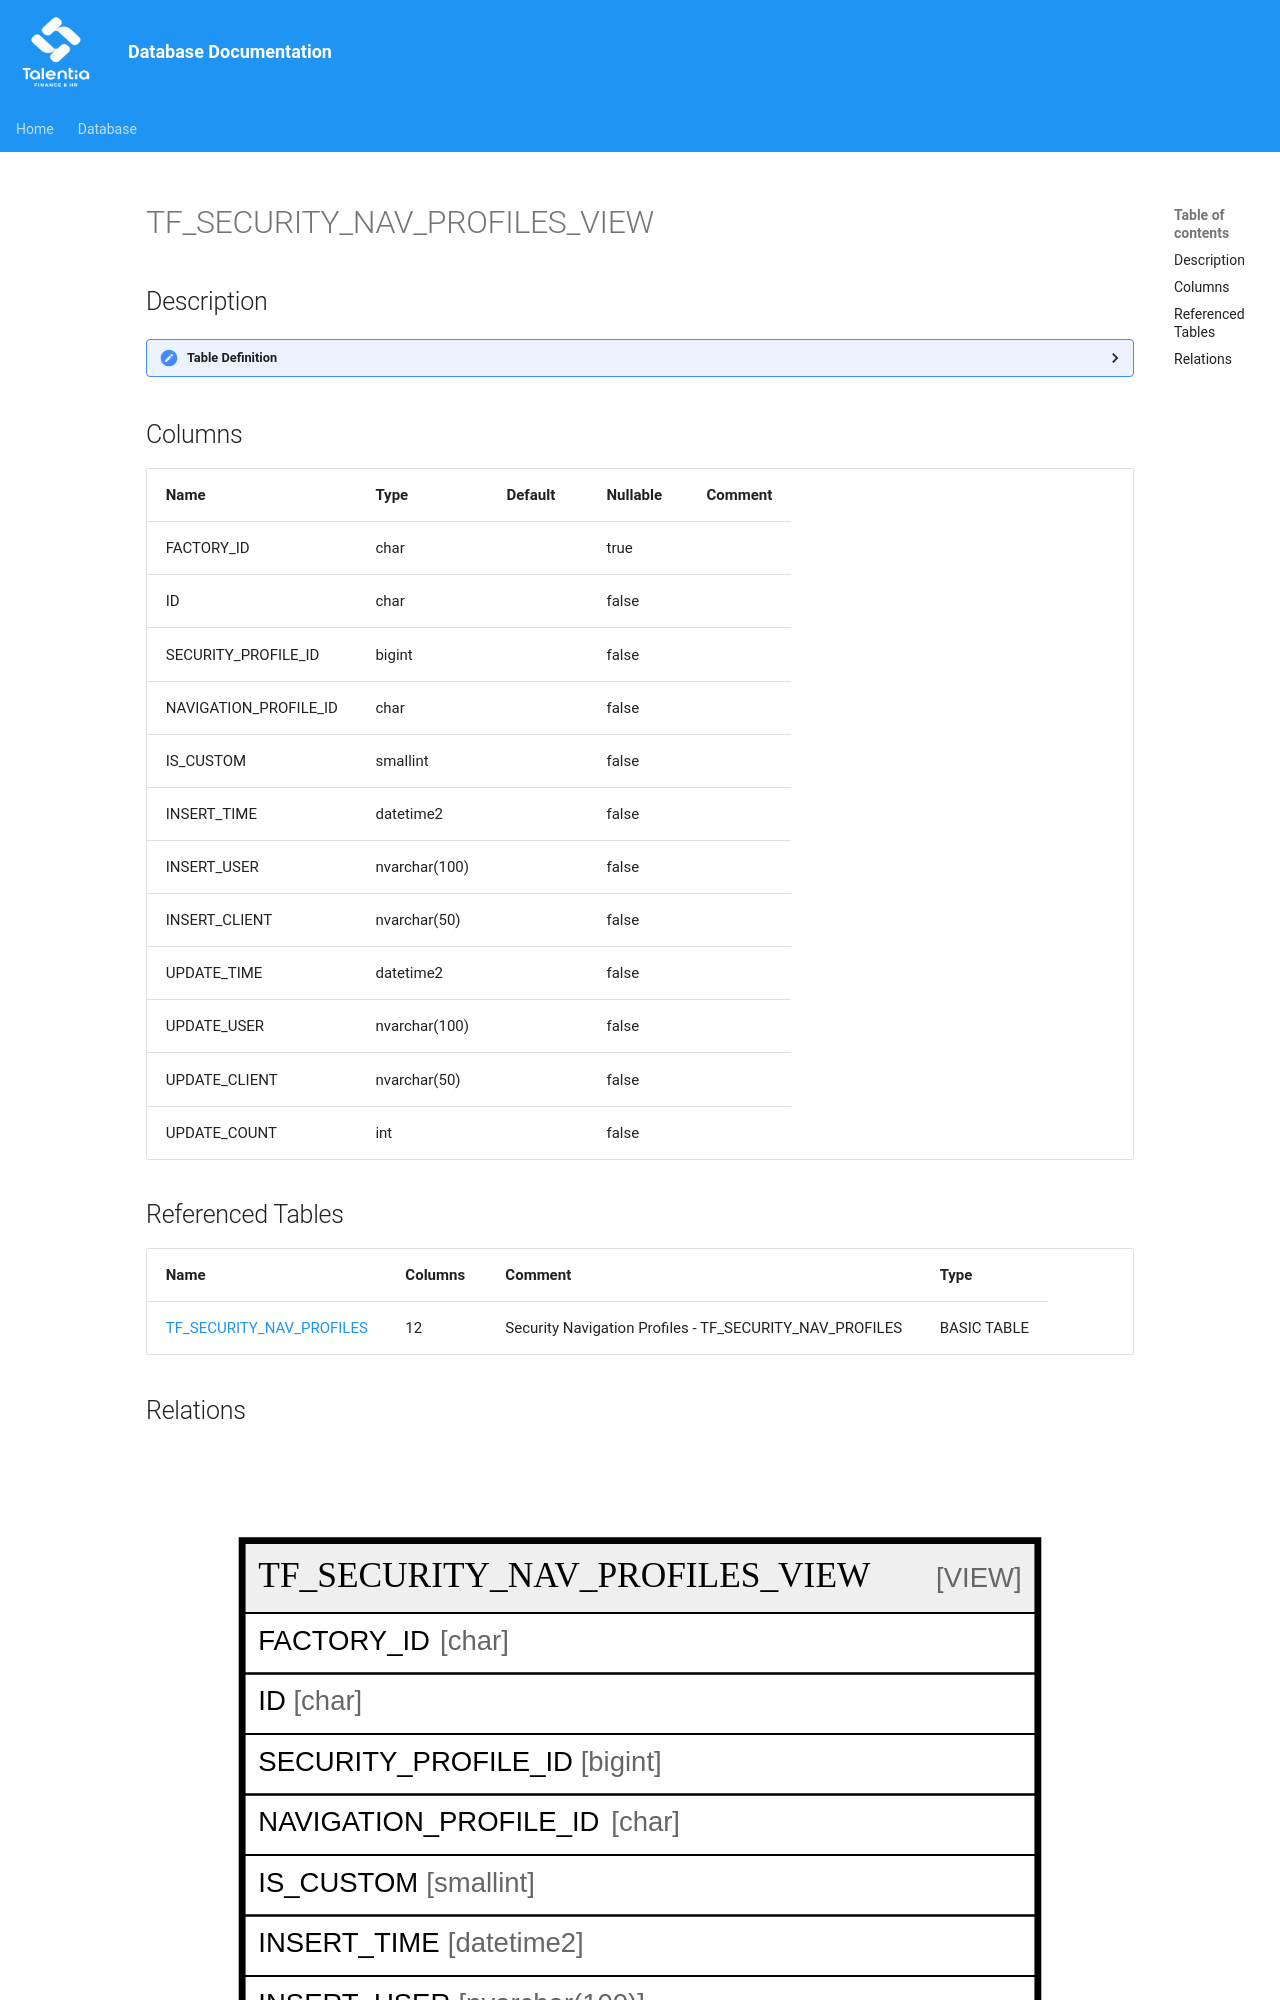

repository: giovanniporcelli/documentazione-db · page: schema/TF_SECURITY_NAV_PROFILES_VIEW/index.html · generator: mkdocs

# TF_SECURITY_NAV_PROFILES_VIEW

## Description

<details>
<summary><strong>Table Definition</strong></summary>

```sql
-- Talentia Software - All right reserved
-- Type: VIEW                     Name: TF_SECURITY_NAV_PROFILES_VIEW
-- Date: 09-04-2026 07:27:59 (UTC)
-- 
-- ChangeLogId: 00000000-0000-0000-0000-000000000000
-- ChangeSetId: 8aec5e49-d8e3-43c0-8215-f420eefead9c
-- Original file name: C:\repos\Talentia-Software\hcm-core/DB/ProductDB/EDM\Schema\Views\TF_SECURITY_NAV_PROFILES_VIEW.xml


CREATE VIEW [TF_SECURITY_NAV_PROFILES_VIEW]
 AS 
( 
          SELECT FACTORY_ID,
                 ID,
                 SECURITY_PROFILE_ID,
                 NAVIGATION_PROFILE_ID,
                 IS_CUSTOM,
                 INSERT_TIME,
                 INSERT_USER,
                 INSERT_CLIENT,
                 UPDATE_TIME,
                 UPDATE_USER,
                 UPDATE_CLIENT,
                 UPDATE_COUNT
          FROM TF_SECURITY_NAV_PROFILES
          WHERE IS_CUSTOM = 1
          UNION ALL
          SELECT FACTORY_ID,
                 ID,
                 SECURITY_PROFILE_ID,
                 NAVIGATION_PROFILE_ID,
                 IS_CUSTOM,
                 INSERT_TIME,
                 INSERT_USER,
                 INSERT_CLIENT,
                 UPDATE_TIME,
                 UPDATE_USER,
                 UPDATE_CLIENT,
                 UPDATE_COUNT
          FROM TF_SECURITY_NAV_PROFILES
          WHERE IS_CUSTOM = 0 AND NOT EXISTS (SELECT ID FROM TF_SECURITY_NAV_PROFILES SNP WHERE SNP.IS_CUSTOM = 1 AND TF_SECURITY_NAV_PROFILES.ID = SNP.FACTORY_ID)
         )

```

</details>
